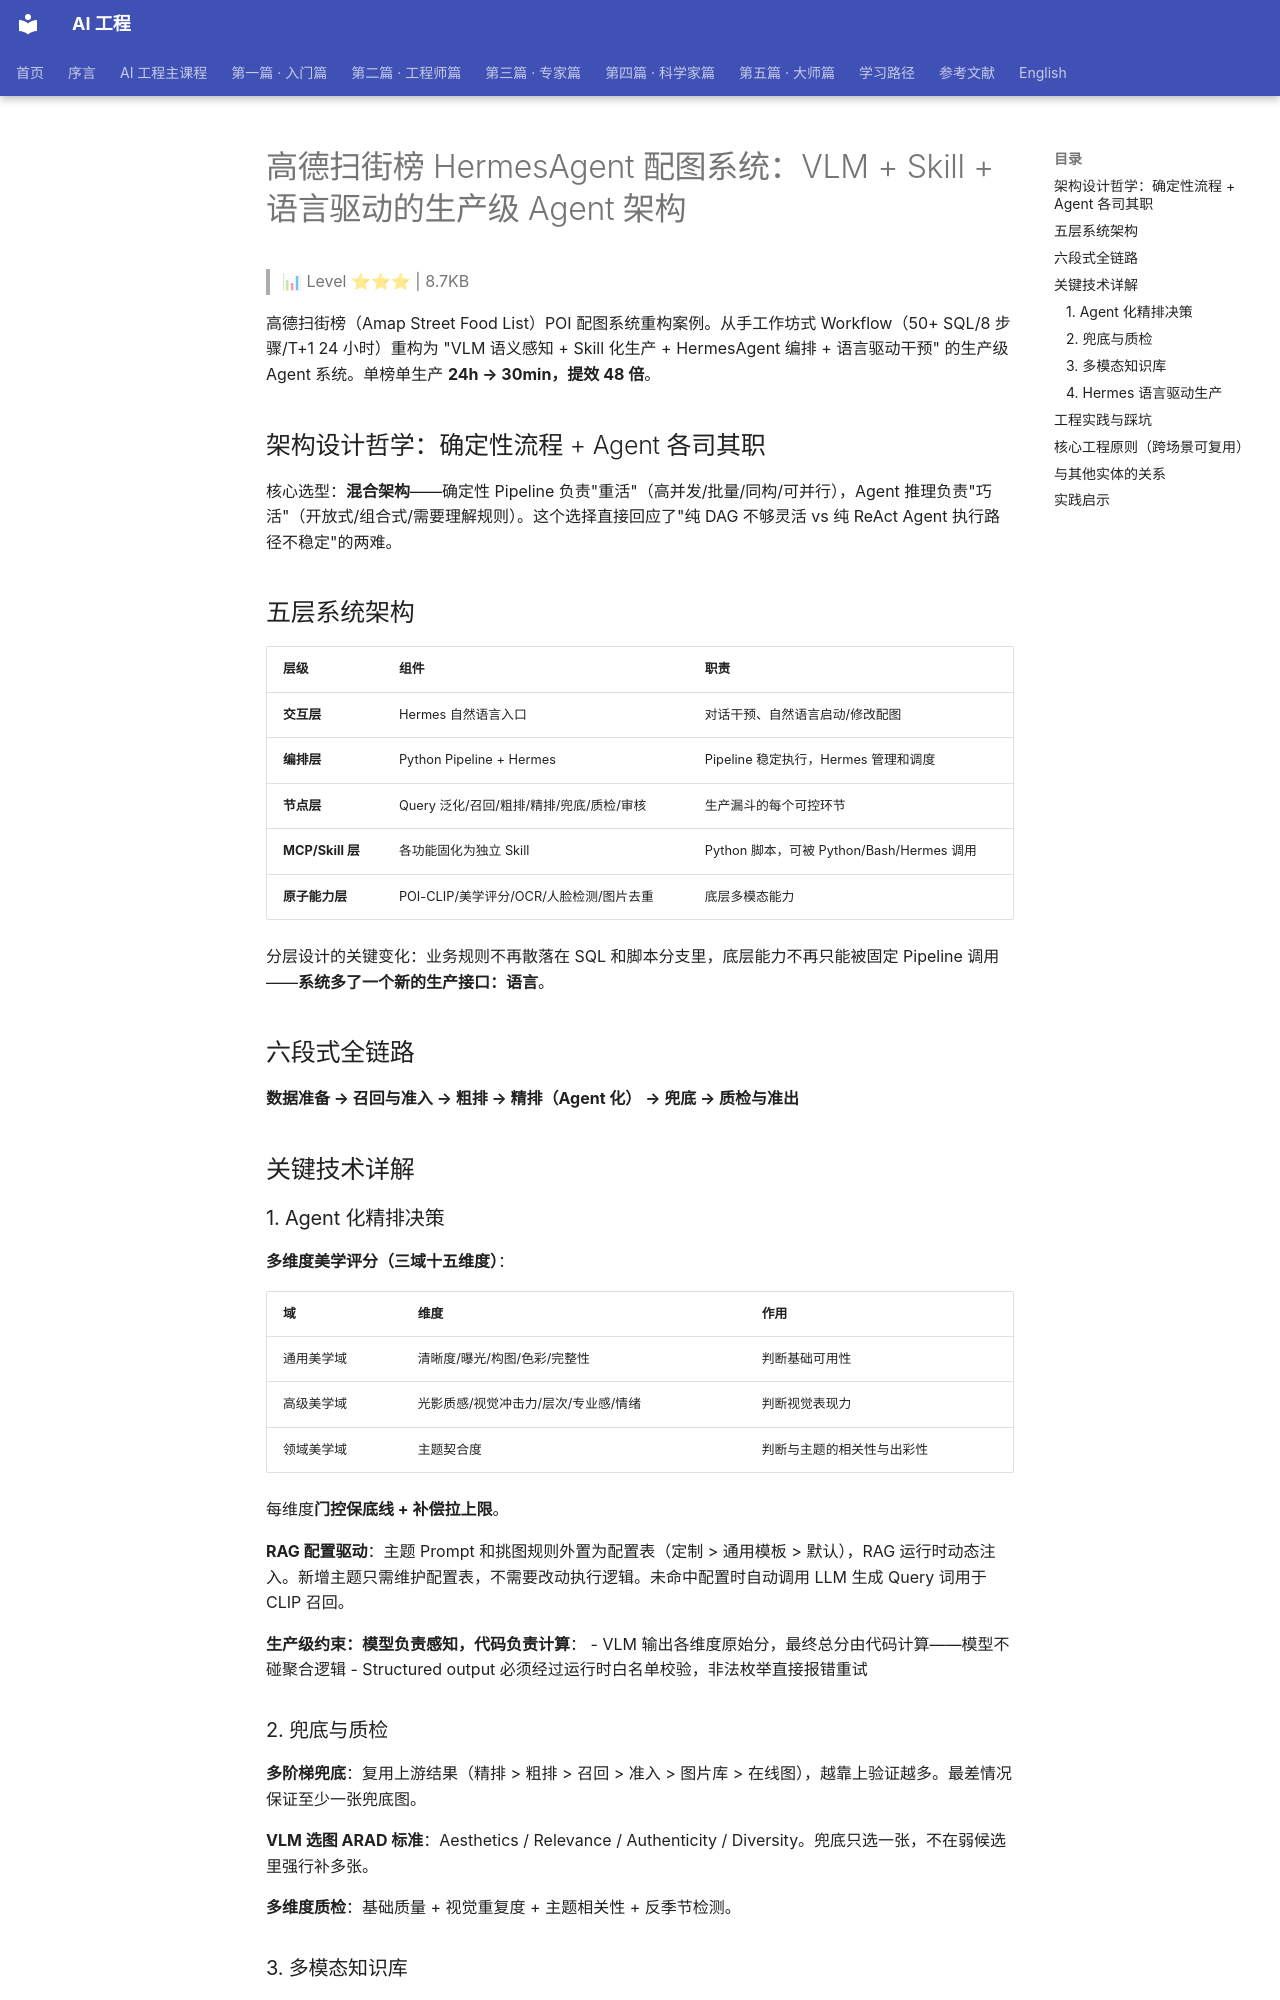

repository: QianJinGuo/wiki-book · page: ch07/020-hermesagent-vlm-skill-agent.html · generator: mkdocs

# 高德扫街榜 HermesAgent 配图系统：VLM + Skill + 语言驱动的生产级 Agent 架构

> 📊 Level ⭐⭐⭐ | 8.7KB

高德扫街榜（Amap Street Food List）POI 配图系统重构案例。从手工作坊式 Workflow（50+ SQL/8 步骤/T+1 24 小时）重构为 "VLM 语义感知 + Skill 化生产 + HermesAgent 编排 + 语言驱动干预" 的生产级 Agent 系统。单榜单生产 **24h → 30min，提效 48 倍**。

## 架构设计哲学：确定性流程 + Agent 各司其职

核心选型：**混合架构**——确定性 Pipeline 负责"重活"（高并发/批量/同构/可并行），Agent 推理负责"巧活"（开放式/组合式/需要理解规则）。这个选择直接回应了"纯 DAG 不够灵活 vs 纯 ReAct Agent 执行路径不稳定"的两难。

## 五层系统架构

| 层级 | 组件 | 职责 |
|------|------|------|
| **交互层** | Hermes 自然语言入口 | 对话干预、自然语言启动/修改配图 |
| **编排层** | Python Pipeline + Hermes | Pipeline 稳定执行，Hermes 管理和调度 |
| **节点层** | Query 泛化/召回/粗排/精排/兜底/质检/审核 | 生产漏斗的每个可控环节 |
| **MCP/Skill 层** | 各功能固化为独立 Skill | Python 脚本，可被 Python/Bash/Hermes 调用 |
| **原子能力层** | POI-CLIP/美学评分/OCR/人脸检测/图片去重 | 底层多模态能力 |

分层设计的关键变化：业务规则不再散落在 SQL 和脚本分支里，底层能力不再只能被固定 Pipeline 调用——**系统多了一个新的生产接口：语言**。

## 六段式全链路

**数据准备 → 召回与准入 → 粗排 → 精排（Agent 化） → 兜底 → 质检与准出**

## 关键技术详解

### 1. Agent 化精排决策

**多维度美学评分（三域十五维度）**：

| 域 | 维度 | 作用 |
|------|------|------|
| 通用美学域 | 清晰度/曝光/构图/色彩/完整性 | 判断基础可用性 |
| 高级美学域 | 光影质感/视觉冲击力/层次/专业感/情绪 | 判断视觉表现力 |
| 领域美学域 | 主题契合度 | 判断与主题的相关性与出彩性 |

每维度**门控保底线 + 补偿拉上限**。

**RAG 配置驱动**：主题 Prompt 和挑图规则外置为配置表（定制 > 通用模板 > 默认），RAG 运行时动态注入。新增主题只需维护配置表，不需要改动执行逻辑。未命中配置时自动调用 LLM 生成 Query 词用于 CLIP 召回。

**生产级约束：模型负责感知，代码负责计算**：
- VLM 输出各维度原始分，最终总分由代码计算——模型不碰聚合逻辑
- Structured output 必须经过运行时白名单校验，非法枚举直接报错重试

### 2. 兜底与质检

**多阶梯兜底**：复用上游结果（精排 > 粗排 > 召回 > 准入 > 图片库 > 在线图），越靠上验证越多。最差情况保证至少一张兜底图。

**VLM 选图 ARAD 标准**：Aesthetics / Relevance / Authenticity / Diversity。兜底只选一张，不在弱候选里强行补多张。

**多维度质检**：基础质量 + 视觉重复度 + 主题相关性 + 反季节检测。

### 3. 多模态知识库

图文相互校验流程：文字总结（区分地方做法 vs 通用做法）→ 图片聚类（最大簇为有效簇）→ VLM 图文一致性确认。从"错中选对"到"对中选优"。

### 4. Hermes 语言驱动生产

Hermes 作为 Agent 编排层，自然语言对话支持进度查询/单点重配/配置修改。**四要素工程闭环**：功能必须 Skill 化、规则必须配置化、执行必须可观测、结果必须可回滚。
